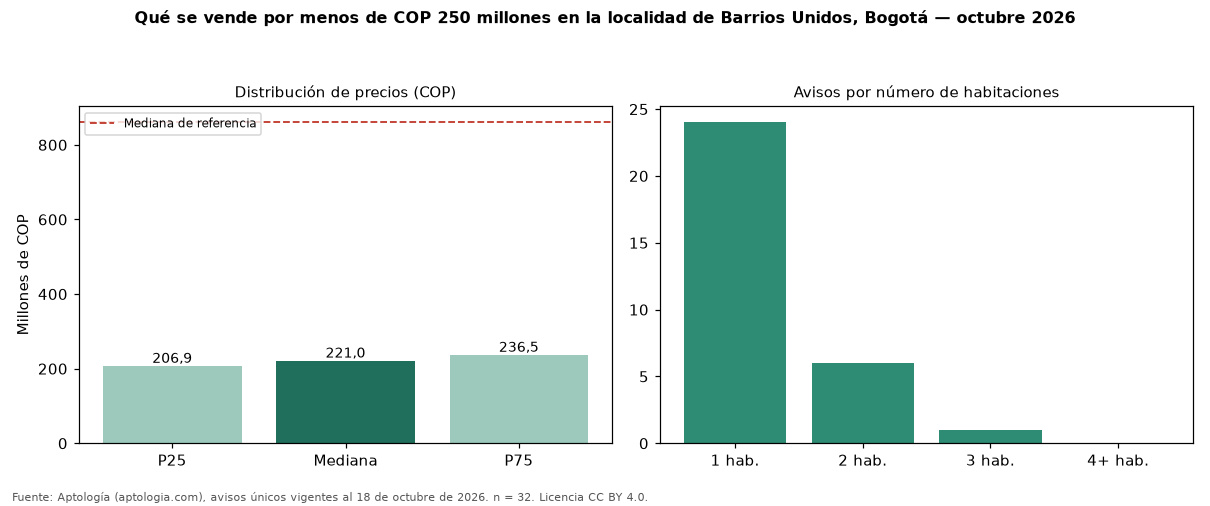

Data behind this chart, as committed beside it:
seccion, metrica, valor_cop, n
precio, p25, 206875000, 32
precio, mediana, 221000000, 32
precio, p75, 236500000, 32
cop_por_m2, p25, 7118750, 32
cop_por_m2, mediana, 8392857, 32
cop_por_m2, p75, 11838816, 32
area, area_mediana_m2, 25.0, 32
habitaciones, 1, 223500000, 24
habitaciones, 2, 215000000, 6
administracion, mediana, 188350, 26
estrato, moda, 4, 
parqueadero, porcentaje_con_parqueadero, 3.1, 32
referencia, mediana_referencia, 860000000, 1612
referencia, mediana_cop_por_m2_referencia, 6047345, 1612
